Labelled photos from "datav2", an image-classification folder in imlawcs/smart-trash-bin. The possible labels are: metal, paper, plastic, trash cardboard, trash.

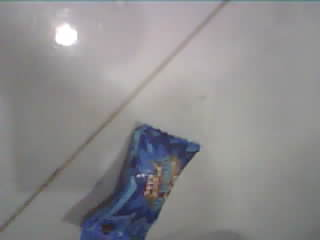
Label: trash

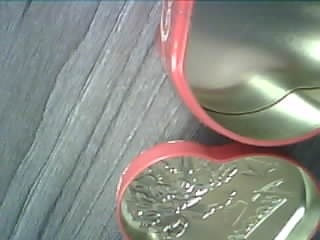
Label: metal

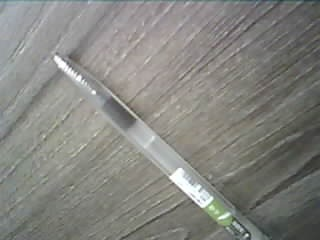
Label: plastic

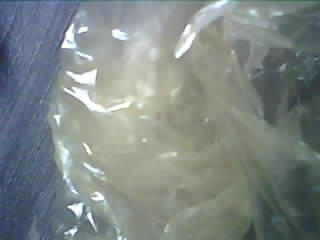
Label: trash

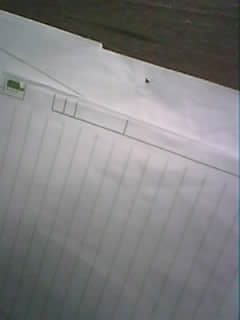
Label: paper

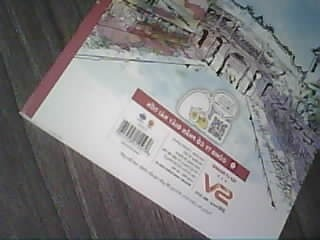
Label: paper
